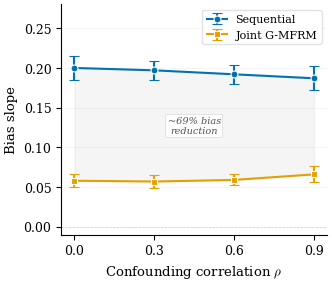

The script that saved this image: (Note: this script raises an exception after producing the figure.)
"""Generate Figure 4: Bias vs Confounding Level (optimized for EMNLP).

Data extracted from exp-012 synthetic validation (N=50, I=100, J=8, 50 seeds).
"""
import numpy as np
import matplotlib
matplotlib.use("Agg")
import matplotlib.pyplot as plt
import matplotlib.patheffects as pe

OUT_DIR = "/home/ubuntu/.agent-ml-research-prod43/projects/gated_mfrm_judge_bias/figures/paper"

COLORS = {
    'baseline': '#0072B2',
    'treatment': '#E69F00',
    'collapse': '#D55E00',
    'safe': '#009E73',
    'neutral': '#999999',
}

plt.rcParams.update({
    'font.family': 'serif',
    'font.serif': ['DejaVu Serif', 'Times New Roman', 'Times'],
    'mathtext.fontset': 'cm',
    'font.size': 10,
    'axes.labelsize': 10,
    'xtick.labelsize': 9,
    'ytick.labelsize': 9,
    'figure.dpi': 300,
    'savefig.dpi': 300,
    'savefig.bbox': 'tight',
    'savefig.pad_inches': 0.05,
    'axes.spines.top': False,
    'axes.spines.right': False,
    'pdf.fonttype': 42,
    'ps.fonttype': 42,
    'lines.linewidth': 1.5,
})

rho = np.array([0.0, 0.3, 0.6, 0.9])

seq_mean = np.array([0.200, 0.197, 0.192, 0.187])
seq_std = np.array([0.015, 0.012, 0.012, 0.015])

gmfrm_mean = np.array([0.058, 0.057, 0.059, 0.066])
gmfrm_std = np.array([0.008, 0.008, 0.007, 0.010])

fig, ax = plt.subplots(figsize=(3.3, 2.8))

# Fill between to show the gap
ax.fill_between(rho, seq_mean, gmfrm_mean, alpha=0.06, color='#555555', zorder=1)

# Sequential line
ax.errorbar(rho, seq_mean, yerr=seq_std, fmt='o-', color=COLORS['baseline'],
            markersize=5, linewidth=1.5, capsize=3.5, capthick=1.0,
            markeredgecolor='white', markeredgewidth=0.8,
            label='Sequential', zorder=5)

# G-MFRM line
ax.errorbar(rho, gmfrm_mean, yerr=gmfrm_std, fmt='s-', color=COLORS['treatment'],
            markersize=5, linewidth=1.5, capsize=3.5, capthick=1.0,
            markeredgecolor='white', markeredgewidth=0.8,
            label='Joint G-MFRM', zorder=5)

# Zero reference
ax.axhline(0, color=COLORS['neutral'], linestyle='--', linewidth=0.5, alpha=0.4, zorder=0)

# Narrative annotation: bias reduction
mid_y = (seq_mean.mean() + gmfrm_mean.mean()) / 2
reduction = (1 - gmfrm_mean.mean() / seq_mean.mean()) * 100
t = ax.annotate(f'~{reduction:.0f}% bias\nreduction',
                xy=(0.45, mid_y), fontsize=7, color='#555555',
                style='italic', ha='center', va='center',
                bbox=dict(boxstyle='round,pad=0.2', facecolor='white',
                          edgecolor='#CCCCCC', alpha=0.85, linewidth=0.4))

ax.set_xlabel(r'Confounding correlation $\rho$', fontsize=9.5)
ax.set_ylabel('Bias slope', fontsize=9.5)
ax.set_xlim(-0.05, 0.95)
ax.set_ylim(-0.01, 0.28)
ax.set_xticks(rho)

ax.legend(fontsize=8, loc='upper right', framealpha=0.85,
          edgecolor='#DDDDDD', borderpad=0.4, handlelength=1.8)

# Minimal grid
ax.grid(True, alpha=0.12, axis='y', zorder=0)

fig.tight_layout(pad=0.3)
fig.savefig(f"{OUT_DIR}/fig4_bias_vs_rho.pdf", bbox_inches="tight", dpi=300)
fig.savefig(f"{OUT_DIR}/fig4_bias_vs_rho.png", bbox_inches="tight", dpi=300)
plt.close(fig)
print("Saved fig4_bias_vs_rho")
